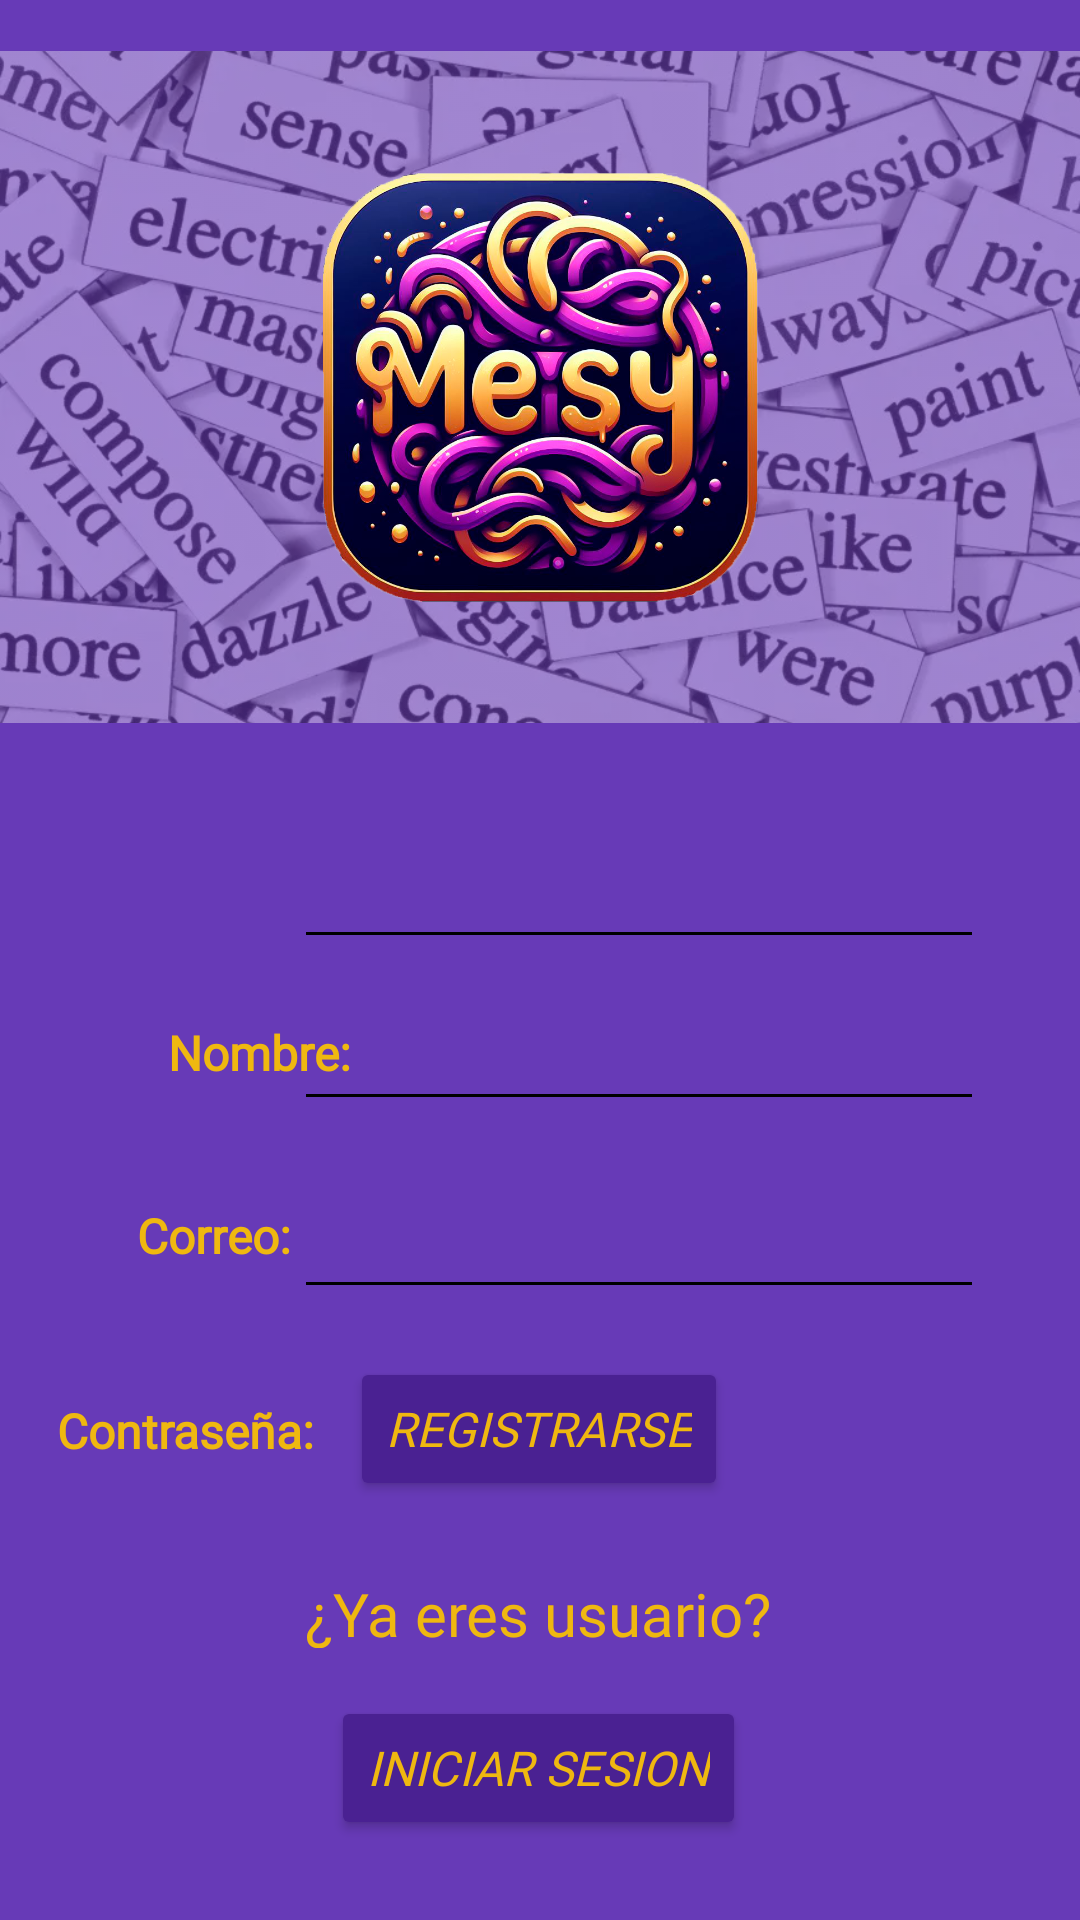

This screen was rendered from an Android layout file. Write that file and the resources it references.
<!-- AndroidManifest.xml: application theme Theme.Proyecto_PalabrasDesordenadas -->
<!-- res/layout/activity_registro.xml -->
<?xml version="1.0" encoding="utf-8"?>
<androidx.constraintlayout.widget.ConstraintLayout xmlns:android="http://schemas.android.com/apk/res/android"
    xmlns:app="http://schemas.android.com/apk/res-auto"
    xmlns:tools="http://schemas.android.com/tools"
    android:layout_width="match_parent"
    android:layout_height="match_parent"
    android:background="#673AB7"
    tools:context=".RegistroActivity">

    <TextView
        android:id="@+id/tv_contrasena"
        android:layout_width="wrap_content"
        android:layout_height="25dp"
        android:layout_marginStart="28dp"
        android:layout_marginTop="40dp"
        android:layout_marginEnd="8dp"
        android:fontFamily="@font/montserrat_regular"
        android:text="Contraseña:"
        android:textColor="#EFB810"
        android:textSize="16sp"
        android:textStyle="bold"
        app:layout_constraintEnd_toStartOf="@+id/et_contrasena"
        app:layout_constraintHorizontal_bias="0.375"
        app:layout_constraintStart_toStartOf="parent"
        app:layout_constraintTop_toBottomOf="@+id/tv_correo" />

    <EditText
        android:id="@+id/et_contrasena"
        android:layout_width="230dp"
        android:layout_height="wrap_content"
        android:layout_marginTop="24dp"
        android:layout_marginEnd="32dp"
        android:backgroundTint="#000000"
        android:password="true"
        android:textColor="#EFB810"
        android:textSize="16sp"
        app:layout_constraintEnd_toEndOf="parent"
        app:layout_constraintTop_toBottomOf="@+id/et_correo" />

    <TextView
        android:id="@+id/tv_correo"
        android:layout_width="wrap_content"
        android:layout_height="25dp"
        android:layout_marginStart="56dp"
        android:layout_marginTop="36dp"
        android:layout_marginEnd="8dp"
        android:fontFamily="@font/montserrat_regular"
        android:text="Correo:"
        android:textColor="#EFB810"
        android:textSize="16sp"
        android:textStyle="bold"
        app:layout_constraintEnd_toStartOf="@+id/et_correo"
        app:layout_constraintHorizontal_bias="0.607"
        app:layout_constraintStart_toStartOf="parent"
        app:layout_constraintTop_toBottomOf="@+id/tv_nombre" />

    <TextView
        android:id="@+id/tv_nombre"
        android:layout_width="wrap_content"
        android:layout_height="25dp"
        android:layout_marginStart="56dp"
        android:layout_marginTop="340dp"
        android:layout_marginEnd="8dp"
        android:fontFamily="@font/montserrat_regular"
        android:text="Nombre:"
        android:textColor="#EFB810"
        android:textSize="16sp"
        android:textStyle="bold"
        app:layout_constraintEnd_toStartOf="@+id/et_correo"
        app:layout_constraintHorizontal_bias="0.0"
        app:layout_constraintStart_toStartOf="parent"
        app:layout_constraintTop_toTopOf="parent" />

    <TextView
        android:id="@+id/tv_registro"
        android:layout_width="wrap_content"
        android:layout_height="25dp"
        android:layout_marginTop="12dp"
        android:layout_marginBottom="448dp"
        android:fontFamily="@font/montserrat_medium"
        android:text="Registro"
        android:textColor="#EFB810"
        android:textSize="20sp"
        app:layout_constraintBottom_toBottomOf="parent"
        app:layout_constraintEnd_toEndOf="parent"
        app:layout_constraintHorizontal_bias="0.498"
        app:layout_constraintStart_toStartOf="parent"
        app:layout_constraintTop_toBottomOf="@+id/img_fondo"
        app:layout_constraintVertical_bias="0.0" />

    <TextView
        android:id="@+id/tv_iniciarsesion"
        android:layout_width="wrap_content"
        android:layout_height="25dp"
        android:layout_marginTop="24dp"
        android:fontFamily="@font/montserrat_medium"
        android:text="¿Ya eres usuario?"
        android:textColor="#EFB810"
        android:textSize="20sp"
        app:layout_constraintEnd_toEndOf="parent"
        app:layout_constraintHorizontal_bias="0.497"
        app:layout_constraintStart_toStartOf="parent"
        app:layout_constraintTop_toBottomOf="@+id/btn_registro" />

    <EditText
        android:id="@+id/et_correo"
        android:layout_width="230dp"
        android:layout_height="wrap_content"
        android:layout_marginEnd="32dp"
        android:backgroundTint="#000000"
        android:textColor="#EFB810"
        android:textSize="16sp"
        app:layout_constraintBottom_toBottomOf="parent"
        app:layout_constraintEnd_toEndOf="parent"
        app:layout_constraintTop_toBottomOf="@+id/et_nombre"
        app:layout_constraintVertical_bias="0.054" />

    <EditText
        android:id="@+id/et_nombre"
        android:layout_width="230dp"
        android:layout_height="wrap_content"
        android:layout_marginTop="36dp"
        android:layout_marginEnd="32dp"
        android:backgroundTint="#000000"
        android:textColor="#EFB810"
        android:textSize="16sp"
        app:layout_constraintEnd_toEndOf="parent"
        app:layout_constraintTop_toBottomOf="@+id/tv_registro" />

    <ImageView
        android:id="@+id/img_fondo"
        android:layout_width="match_parent"
        android:layout_height="258dp"
        android:alpha="0.4"
        android:contentDescription="@string/logo_app"
        app:layout_constraintBottom_toBottomOf="parent"
        app:layout_constraintEnd_toEndOf="parent"
        app:layout_constraintHorizontal_bias="1.0"
        app:layout_constraintStart_toStartOf="parent"
        app:layout_constraintTop_toTopOf="parent"
        app:layout_constraintVertical_bias="0.0"
        app:srcCompat="@drawable/fondosecun" />

    <ImageView
        android:id="@+id/img_logo2"
        android:layout_width="145dp"
        android:layout_height="145dp"
        app:layout_constraintBottom_toBottomOf="@+id/img_fondo"
        app:layout_constraintEnd_toEndOf="parent"
        app:layout_constraintStart_toStartOf="parent"
        app:layout_constraintTop_toTopOf="parent"
        app:srcCompat="@drawable/logo_app" />

    <Button
        android:id="@+id/btn_registro"
        android:layout_width="wrap_content"
        android:layout_height="wrap_content"
        android:layout_marginTop="16dp"
        android:backgroundTint="#4A2192"
        android:fontFamily="@font/montserrat_medium"
        android:text="REGISTRARSE"
        android:textColor="#EFB810"
        android:textSize="16sp"
        android:textStyle="italic"
        app:layout_constraintEnd_toEndOf="parent"
        app:layout_constraintHorizontal_bias="0.498"
        app:layout_constraintStart_toStartOf="parent"
        app:layout_constraintTop_toBottomOf="@+id/et_contrasena"
        app:strokeColor="#EFB810"
        app:strokeWidth="1dp" />

    <Button
        android:id="@+id/btn_iniciar_sesion"
        android:layout_width="wrap_content"
        android:layout_height="wrap_content"
        android:layout_marginTop="16dp"
        android:layout_marginBottom="32dp"
        android:backgroundTint="#4A2192"
        android:fontFamily="@font/montserrat_medium"
        android:text="INICIAR SESION"
        android:textColor="#EFB810"
        android:textSize="16sp"
        android:textStyle="italic"
        app:layout_constraintBottom_toBottomOf="parent"
        app:layout_constraintEnd_toEndOf="parent"
        app:layout_constraintHorizontal_bias="0.498"
        app:layout_constraintStart_toStartOf="parent"
        app:layout_constraintTop_toBottomOf="@+id/tv_iniciarsesion"
        app:layout_constraintVertical_bias="0.0"
        app:strokeColor="#EFB810"
        app:strokeWidth="1dp" />
</androidx.constraintlayout.widget.ConstraintLayout>
<!-- resources referenced by this layout -->
<resources>
  <!-- drawable fondosecun: jpg bitmap (drawable, 201634 bytes) -->
  <!-- drawable logo_app: webp bitmap (drawable, 556914 bytes) -->
  <string name="logo_app">Logo app</string>
  <style name="Theme.Proyecto_PalabrasDesordenadas" parent="Base.Theme.Proyecto_PalabrasDesordenadas" />
  <style name="Base.Theme.Proyecto_PalabrasDesordenadas" parent="Theme.Material3.DayNight.NoActionBar">
          
          
      </style>
</resources>
